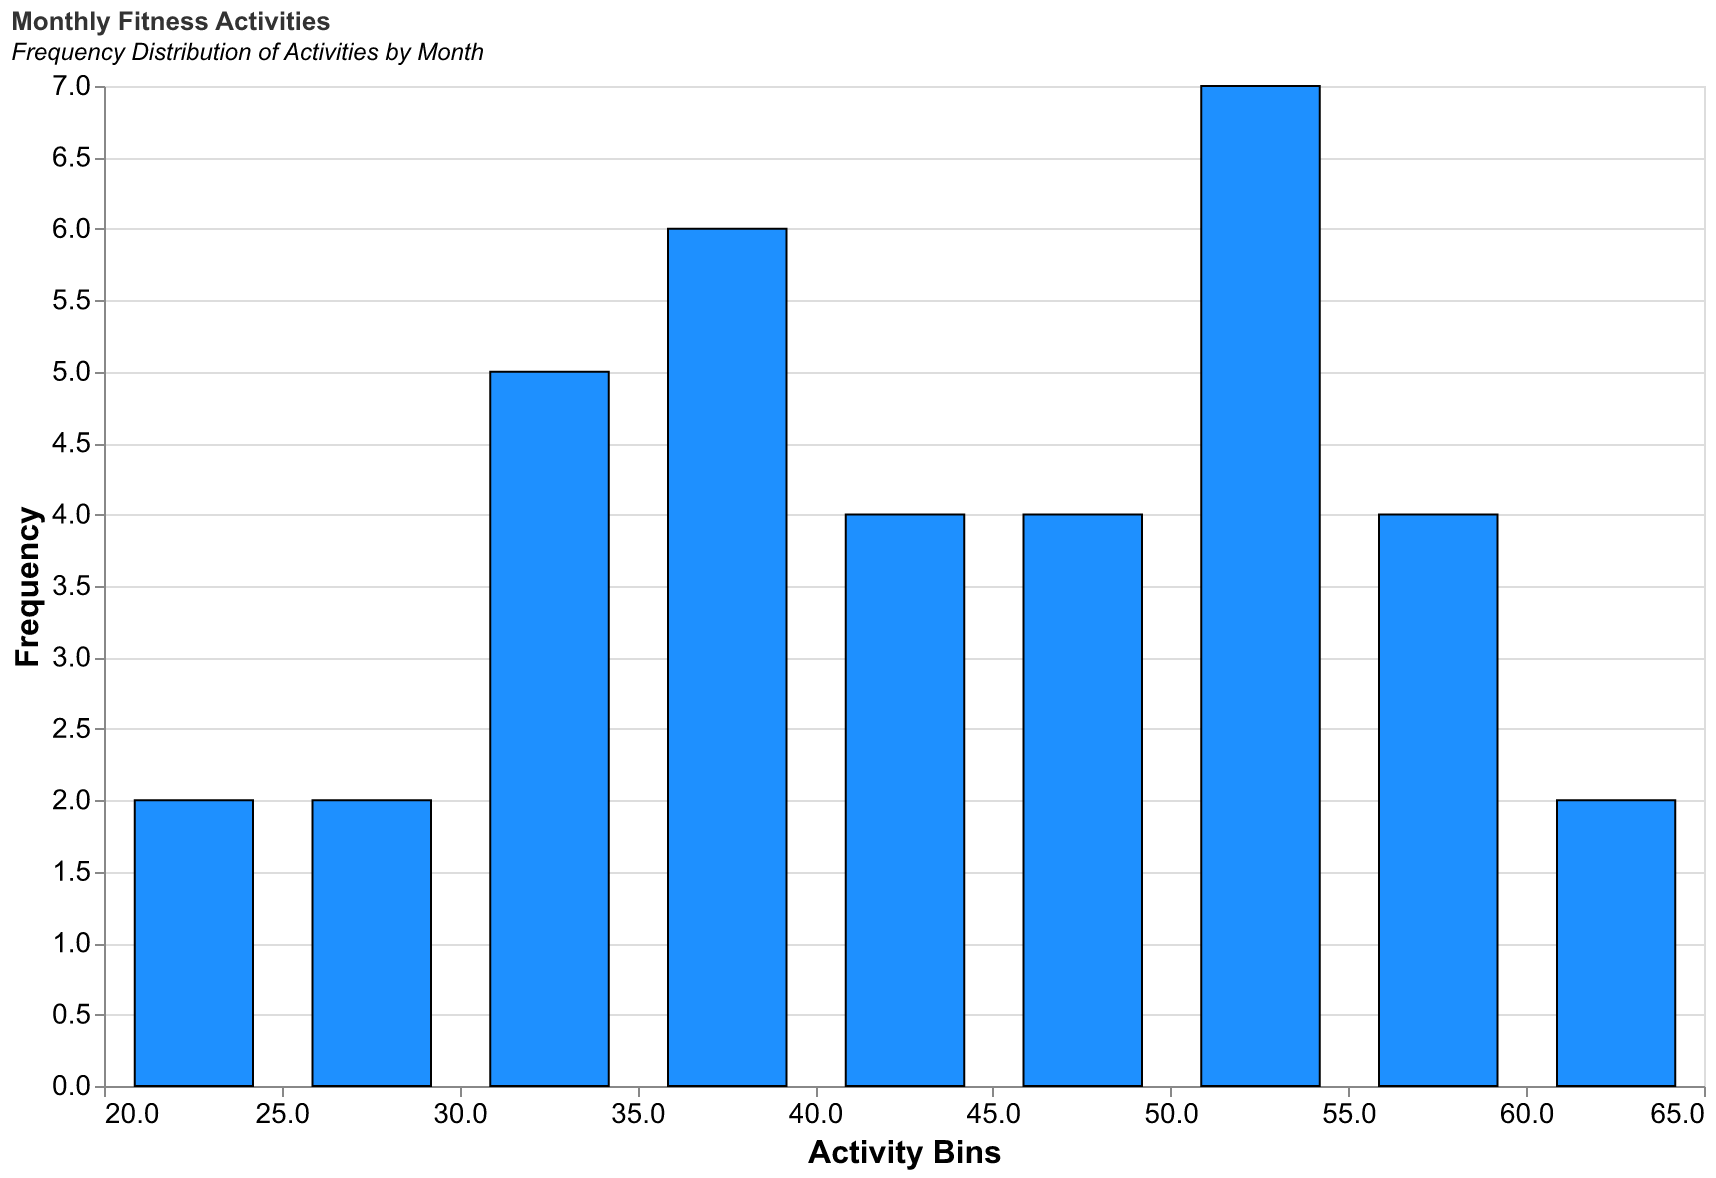

The data file committed next to this chart (first rows):
Month, Activities
January, 30
February, 35
March, 45
April, 50
May, 55
June, 40
July, 30
August, 25
September, 35
October, 50
November, 55
December, 60
January, 28
February, 33
March, 42
April, 47
May, 52
June, 37
July, 32
August, 20
September, 40
October, 48
November, 50
December, 58
January, 35
February, 38
March, 48
April, 53
May, 57
June, 41
July, 30
August, 22
September, 38
October, 52
November, 54
December, 62
